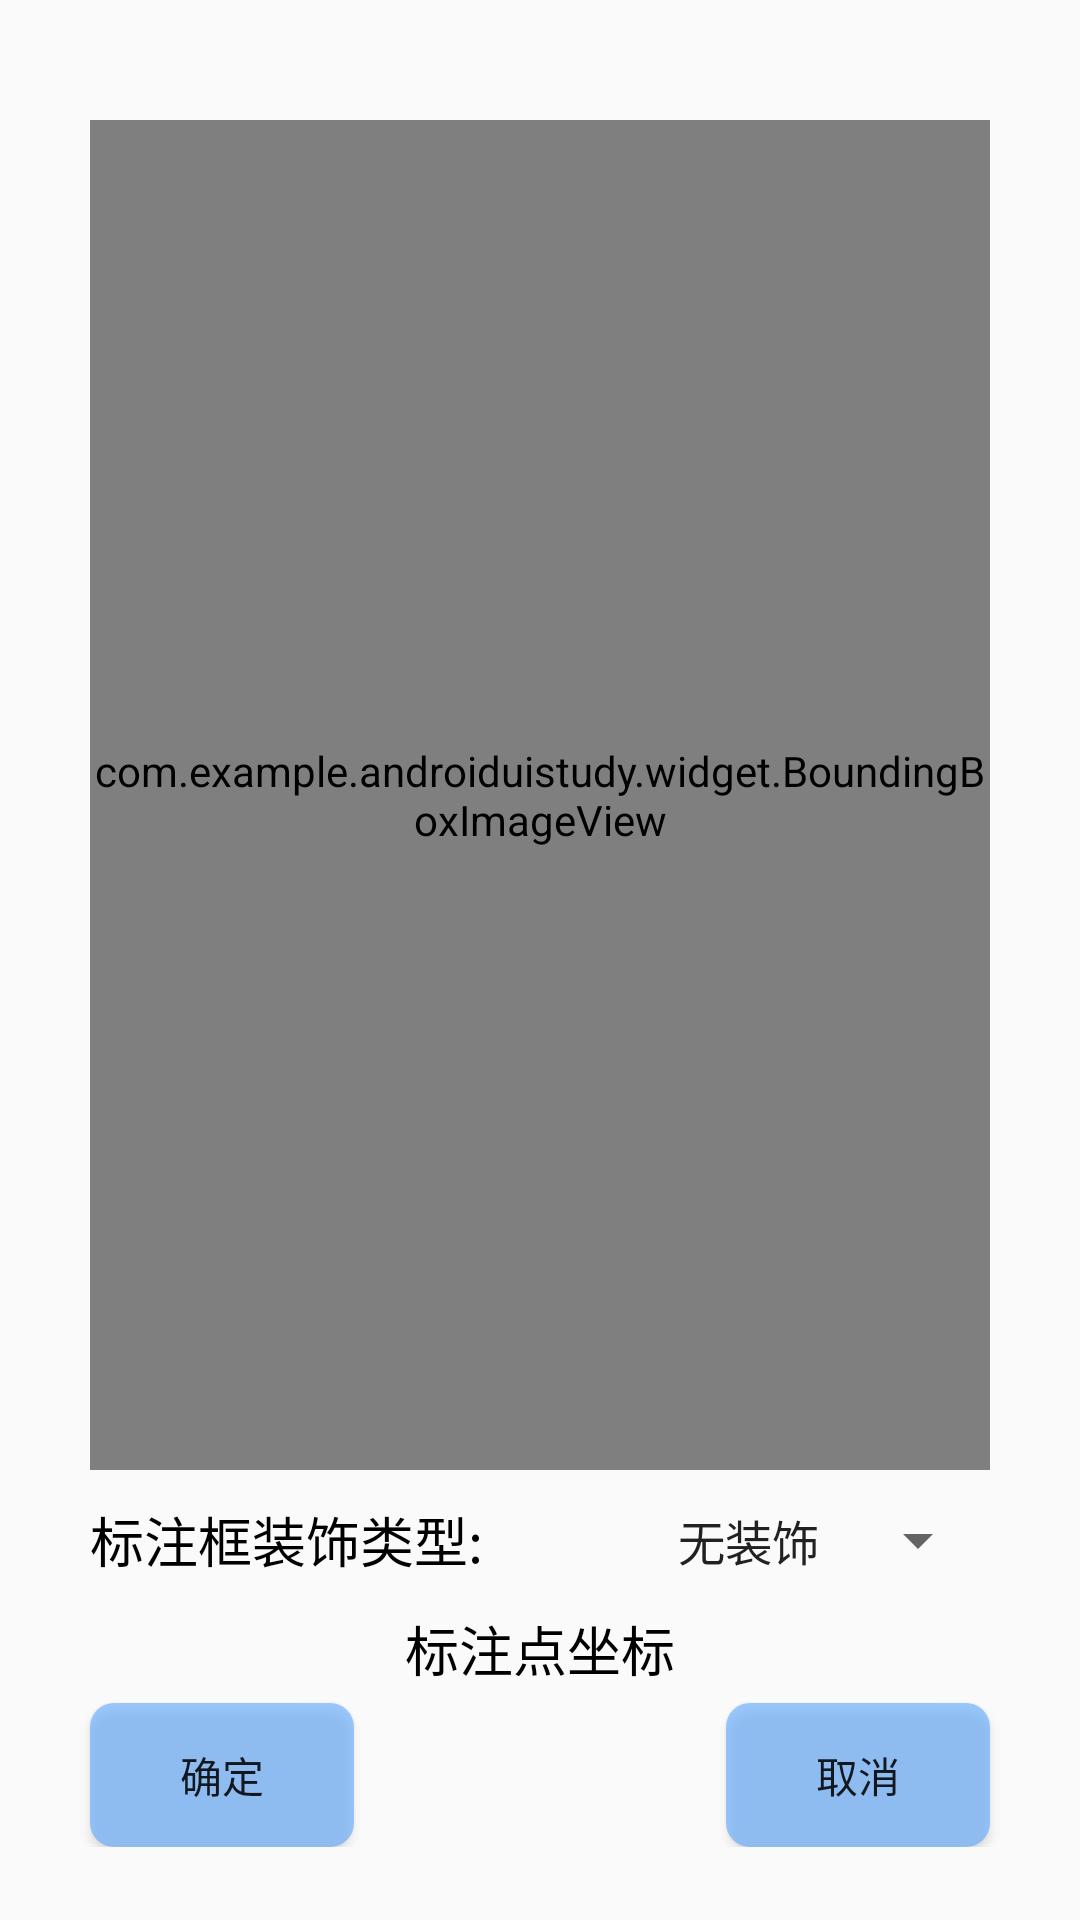

This screen was rendered from an Android layout file. Write that file and the resources it references.
<!-- AndroidManifest.xml: application theme Theme.AndroidUiStudy -->
<!-- res/layout/fragment_bounding_box.xml -->
<?xml version="1.0" encoding="utf-8"?>
<layout xmlns:android="http://schemas.android.com/apk/res/android"
    xmlns:tools="http://schemas.android.com/tools"
    xmlns:app="http://schemas.android.com/apk/res-auto">

    <data>

    </data>

    <LinearLayout
        android:layout_width="match_parent"
        android:layout_height="match_parent"
        android:orientation="vertical">

        <ScrollView
            android:layout_width="match_parent"
            android:layout_height="match_parent">
            <LinearLayout
                android:layout_width="match_parent"
                android:layout_height="wrap_content"
                android:orientation="vertical"
                android:gravity="center">



                <androidx.constraintlayout.widget.ConstraintLayout
                    android:layout_width="match_parent"
                    android:layout_height="wrap_content"
                    android:padding="20dp">
                    <com.example.androiduistudy.widget.BoundingBoxImageView
                        android:id="@+id/img_cat1"
                        android:layout_width="300dp"
                        android:layout_height="450dp"
                        android:layout_marginTop="20dp"
                        android:src="@mipmap/cat"
                        app:box_color="@color/text_blue2"
                        app:layout_constraintTop_toTopOf="parent"
                        app:layout_constraintLeft_toLeftOf="parent"
                        app:layout_constraintRight_toRightOf="parent"/>

                    <TextView
                        android:id="@+id/tv_dex"
                        style="@style/CommonTextView"
                        android:layout_width="wrap_content"
                        android:layout_height="wrap_content"
                        android:layout_marginTop="10dp"
                        android:text="标注框装饰类型:"
                        app:layout_constraintStart_toStartOf="@+id/img_cat1"
                        app:layout_constraintTop_toBottomOf="@+id/img_cat1" />

                    <Spinner
                        android:id="@+id/sp_decoration_type"
                        android:layout_width="wrap_content"
                        android:layout_height="wrap_content"
                        android:entries="@array/bounding_box_decoration_type"
                        app:layout_constraintBottom_toBottomOf="@+id/tv_dex"
                        app:layout_constraintEnd_toEndOf="@+id/img_cat1"
                        app:layout_constraintTop_toTopOf="@+id/tv_dex" />


                    <TextView
                        android:id="@+id/tv_coordinates"
                        style="@style/CommonTextView"
                        android:layout_width="wrap_content"
                        android:layout_height="wrap_content"
                        android:layout_marginTop="10dp"
                        android:text="标注点坐标"
                        app:layout_constraintLeft_toLeftOf="parent"
                        app:layout_constraintRight_toRightOf="parent"
                        app:layout_constraintTop_toBottomOf="@+id/tv_dex" />

                    <Button
                        android:id="@+id/btn_get_coordinates"
                        style="@style/CommonButton"
                        android:layout_width="wrap_content"
                        android:layout_height="wrap_content"
                        android:text="确定"
                        app:layout_constraintLeft_toLeftOf="parent"
                        app:layout_constraintStart_toStartOf="@+id/img_cat1"
                        app:layout_constraintTop_toBottomOf="@+id/tv_coordinates" />

                    <Button
                        android:id="@+id/btn_clear_box"
                        style="@style/CommonButton"
                        android:layout_width="wrap_content"
                        android:layout_height="wrap_content"
                        android:text="取消"
                        app:layout_constraintEnd_toEndOf="@+id/img_cat1"
                        app:layout_constraintRight_toRightOf="parent"
                        app:layout_constraintTop_toBottomOf="@+id/tv_coordinates" />


                </androidx.constraintlayout.widget.ConstraintLayout>
            </LinearLayout>
        </ScrollView>

    </LinearLayout>
</layout>
<!-- resources referenced by this layout -->
<resources>
  <string-array name="bounding_box_decoration_type">
          <item>无装饰</item>
          <item>圆</item>
          <item>矩形</item>
          <item>外矩形</item>
      </string-array>
  <color name="text_blue2">#995DA9FF</color>
  <!-- mipmap cat: webp bitmap (mipmap-xhdpi, 163124 bytes) -->
  <style name="CommonButton">
          <item name="android:layout_width">wrap_content</item>
          <item name="android:layout_height">wrap_content</item>
          <item name="android:background">@drawable/bg_common_btn</item>
          <item name="android:layout_marginTop">5dp</item>
          <item name="android:layout_marginBottom">5dp</item>
          <item name="textAllCaps">false</item>
          <item name="android:text">按钮</item>
      </style>
  <style name="CommonTextView">
          <item name="android:layout_width">wrap_content</item>
          <item name="android:layout_height">wrap_content</item>
          <item name="android:textSize">18sp</item>
          <item name="android:textColor">@color/black</item>
          <item name="textAllCaps">false</item>
          <item name="android:text">通用文本</item>
      </style>
  <style name="Theme.AndroidUiStudy" parent="Theme.MaterialComponents.DayNight.NoActionBar.Bridge">
          
          <item name="colorPrimary">@color/purple_500</item>
          <item name="colorPrimaryVariant">@color/purple_700</item>
          <item name="colorOnPrimary">@color/white</item>
          
          <item name="colorSecondary">@color/teal_200</item>
          <item name="colorSecondaryVariant">@color/teal_700</item>
          <item name="colorOnSecondary">@color/black</item>
          
          <item name="android:statusBarColor" tools:targetApi="l">?attr/colorPrimaryVariant</item>
          
      </style>
  <!-- drawable bg_common_btn (drawable-v24) -->
  <?xml version="1.0" encoding="utf-8"?>
  <selector xmlns:android="http://schemas.android.com/apk/res/android">
      <item android:state_pressed="true">
          <shape>
              <solid android:color="@color/text_blue"/>
              <corners android:radius="8dp"/>
          </shape>
      </item>
  
      <item>
          <shape>
              <solid android:color="@color/text_blue2"/>
              <corners android:radius="8dp"/>
          </shape>
      </item>
  </selector>
  <color name="black">#FF000000</color>
  <color name="purple_500">#FF6200EE</color>
  <color name="purple_700">#FF3700B3</color>
  <color name="white">#FFFFFFFF</color>
  <color name="teal_200">#FF03DAC5</color>
  <color name="teal_700">#FF018786</color>
  <color name="text_blue">#FF5DA9FF</color>
</resources>
